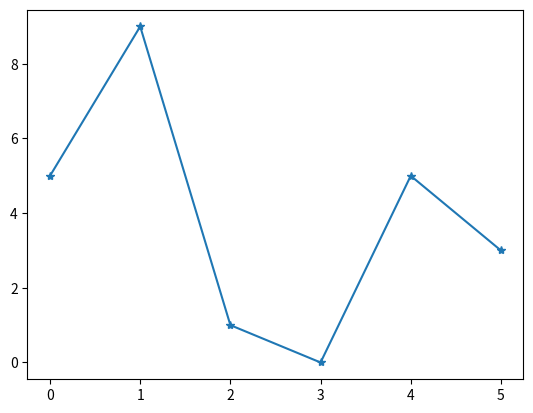

This chart was generated by the following Python code:
# Importing Modules
import matplotlib.pyplot as plt
import numpy as np

y_dir = np.array([5, 9, 1, 0 ,5,3])

# [redacted]
plt.plot(y_dir, marker ='*')
plt.show()

